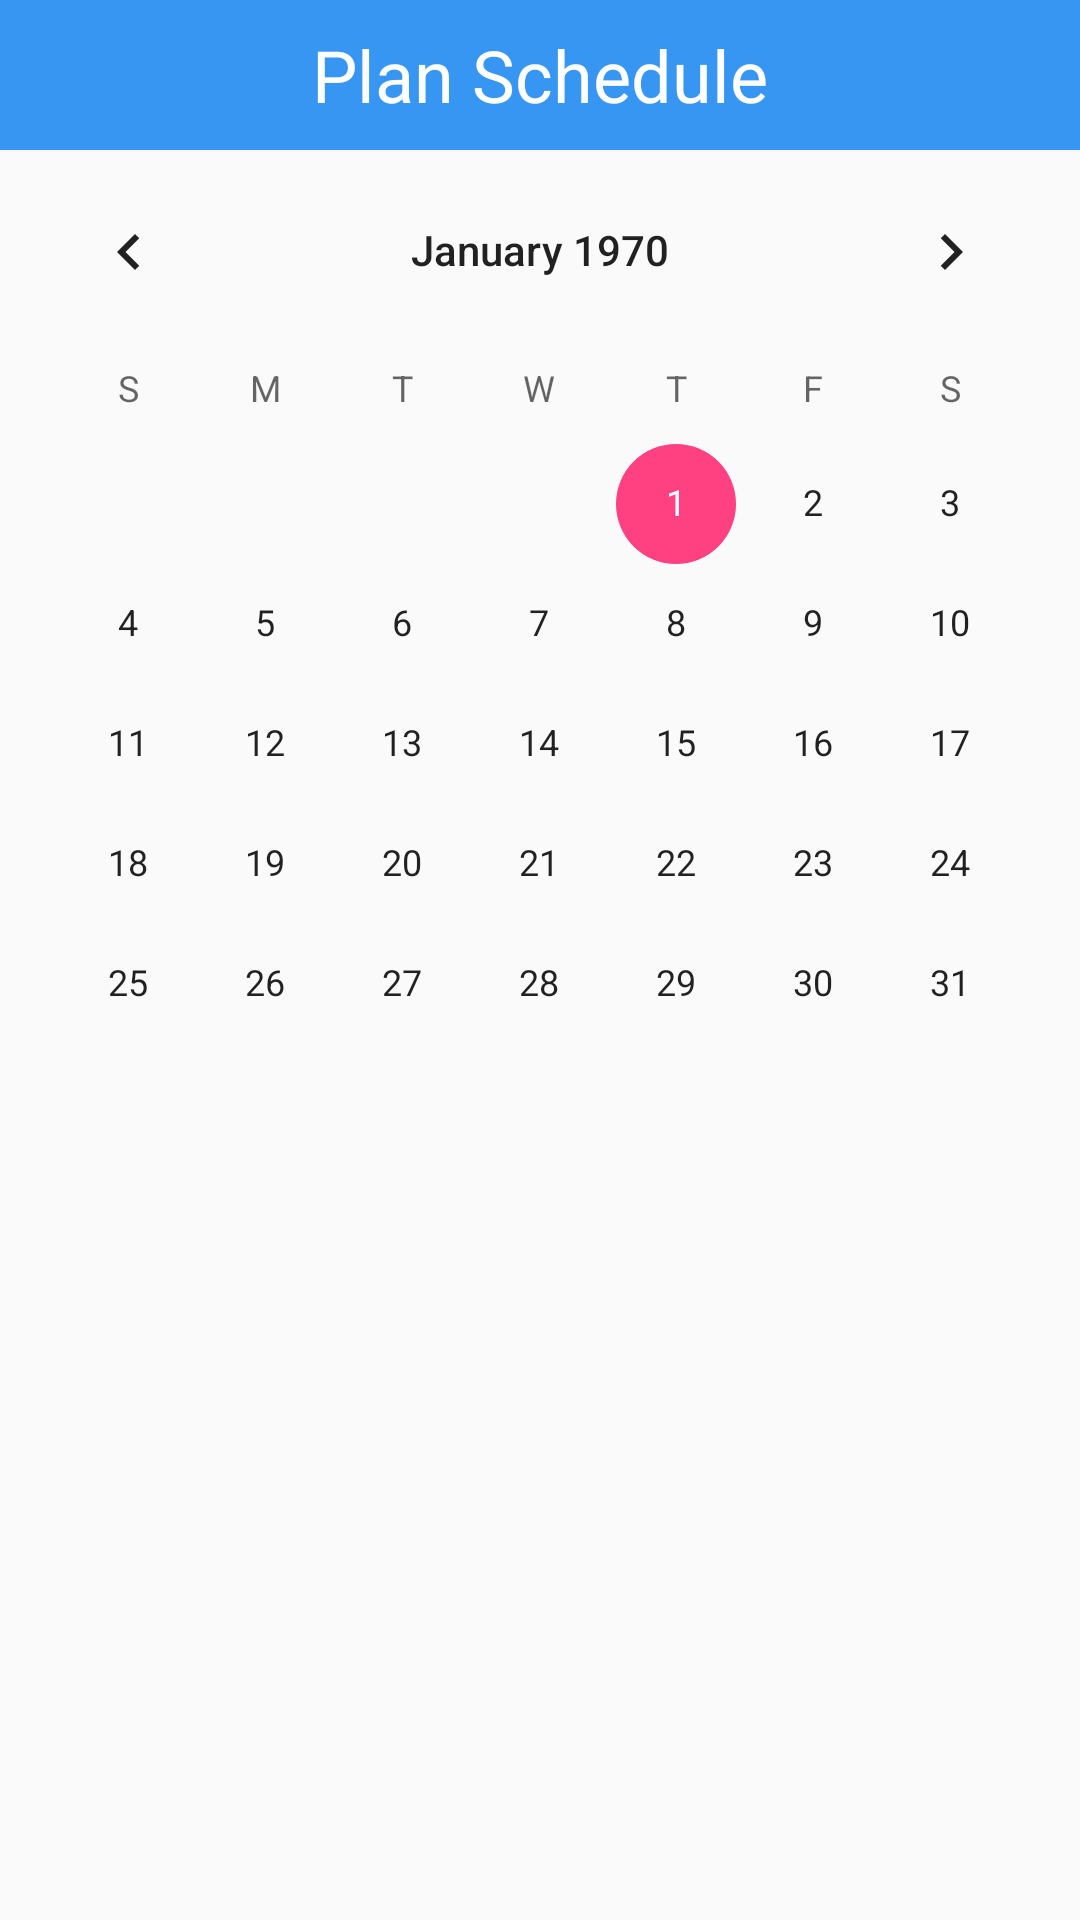

Android layout source for this screen:
<!-- AndroidManifest.xml: application theme AppTheme -->
<!-- res/layout/activity_planschedule.xml -->
<?xml version="1.0" encoding="utf-8"?>
<LinearLayout xmlns:android="http://schemas.android.com/apk/res/android"
    android:layout_width="match_parent"
    android:layout_height="match_parent"
    android:orientation="vertical">

    <LinearLayout
        android:id="@+id/liner1"
        android:layout_width="match_parent"
        android:layout_height="wrap_content"
        android:background="@color/home_round_progress_bar_blue"
        android:orientation="horizontal">

        <TextView
            android:id="@+id/Title"
            android:layout_width="0dip"
            android:layout_height="50dp"
            android:layout_gravity="center"
            android:layout_weight="1"
            android:background="@color/home_round_progress_bar_blue"
            android:gravity="center"
            android:text="Plan Schedule"
            android:textColor="#ffffff"
            android:textSize="24sp" />

    </LinearLayout>

    <CalendarView

        android:id="@+id/calendarView"
        android:layout_width="match_parent"
        android:layout_height="wrap_content"
        android:focusedMonthDateColor="@color/colorPrimary" />


    <ListView
        android:id="@+id/planScheduleListView"
        android:layout_width="match_parent"
        android:layout_height="wrap_content"
        android:layout_marginLeft="25sp"
        android:layout_marginRight="25sp"
        android:divider="@color/black_more_half"
        android:listSelector="@drawable/setbar_bg" />

</LinearLayout>
<!-- resources referenced by this layout -->
<resources>
  <color name="black_more_half">#55111111</color>
  <color name="colorPrimary">#3F51B5</color>
  <color name="home_round_progress_bar_blue">#3896f3</color>
  <style name="AppTheme" parent="Theme.AppCompat.Light.DarkActionBar">
          
          <item name="colorPrimary">@color/colorPrimary</item>
          <item name="colorPrimaryDark">@color/colorPrimaryDark</item>
          <item name="colorAccent">@color/colorAccent</item>
      </style>
  <color name="colorPrimaryDark">#303F9F</color>
  <color name="colorAccent">#FF4081</color>
</resources>
